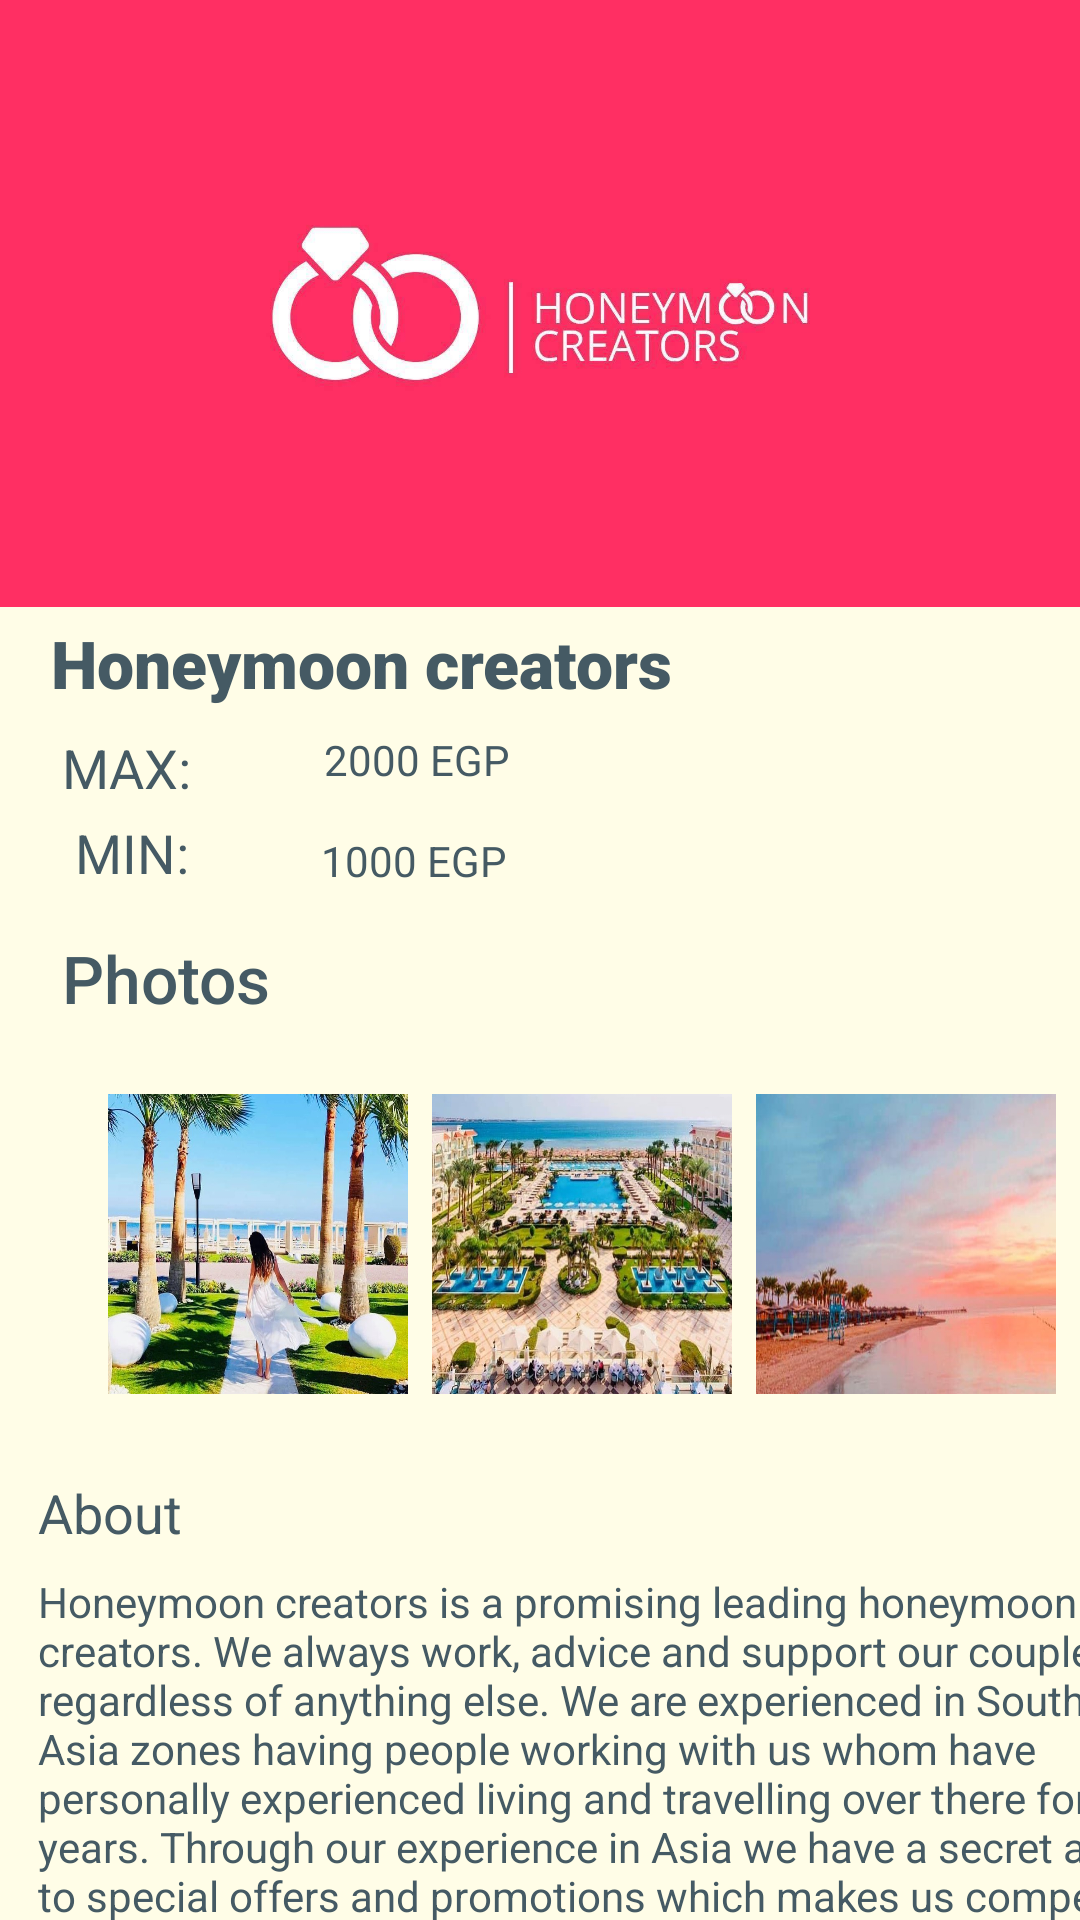

Write the Android layout XML for this screen, with the resource values it uses.
<!-- AndroidManifest.xml: application theme Theme.HAY -->
<!-- res/layout/activity_pre_company.xml -->
<?xml version="1.0" encoding="utf-8"?>
    <androidx.constraintlayout.widget.ConstraintLayout
        android:layout_width="match_parent"
        android:layout_height="wrap_content"
        tools:context=".PreCompany"
        xmlns:android="http://schemas.android.com/apk/res/android"
        xmlns:app="http://schemas.android.com/apk/res-auto"
        xmlns:tools="http://schemas.android.com/tools"
    android:background="#fffde7"
    >
        <ImageView
            android:id="@+id/imageView8"
            android:layout_width="0dp"
            android:layout_height="wrap_content"
            android:adjustViewBounds="true"
            app:layout_constraintBottom_toBottomOf="parent"
            app:layout_constraintEnd_toEndOf="parent"
            app:layout_constraintHorizontal_bias="0.0"
            app:layout_constraintStart_toStartOf="parent"
            app:layout_constraintTop_toTopOf="parent"
            app:layout_constraintVertical_bias="0.0"
            app:srcCompat="@drawable/complogo" />

        <TextView
            android:textColor="#455a64"
            android:id="@+id/textView3"
            android:layout_width="wrap_content"
            android:layout_height="wrap_content"
            android:layout_marginTop="4dp"
            android:fontFamily="sans-serif-black"
            android:text=" ‏‎Honeymoon creators"
            android:textSize="22sp"
            app:layout_constraintEnd_toEndOf="parent"
            app:layout_constraintHorizontal_bias="0.112"
            app:layout_constraintStart_toStartOf="parent"
            app:layout_constraintTop_toBottomOf="@+id/imageView8" />

    <TextView
        android:textColor="#455a64"
        android:id="@+id/textView4"
        android:layout_width="wrap_content"
        android:layout_height="wrap_content"
        android:layout_marginStart="4dp"
        android:layout_marginTop="8dp"
        android:text="MAX:"
        android:textSize="18sp"
        app:layout_constraintStart_toStartOf="@+id/textView3"
        app:layout_constraintTop_toBottomOf="@+id/textView3" />

    <TextView
        android:textColor="#455a64"
            android:id="@+id/textView5"
            android:layout_width="wrap_content"
            android:layout_height="wrap_content"
            android:layout_marginTop="4dp"
            android:text=" MIN:"
            android:textSize="18sp"
            app:layout_constraintStart_toStartOf="@+id/textView4"
            app:layout_constraintTop_toBottomOf="@+id/textView4" />

        <TextView
            android:textColor="#455a64"
            android:id="@+id/textView6"
            android:layout_width="wrap_content"
            android:layout_height="wrap_content"
            android:layout_marginStart="44dp"
            android:text="2000 EGP"
            android:textSize="14sp"
            app:layout_constraintBottom_toBottomOf="@+id/textView4"
            app:layout_constraintStart_toEndOf="@+id/textView4"
            app:layout_constraintTop_toTopOf="@+id/textView4"
            app:layout_constraintVertical_bias="0.0" />

        <TextView
            android:textColor="#455a64"
            android:id="@+id/textView7"
            android:layout_width="wrap_content"
            android:layout_height="wrap_content"
            android:layout_marginStart="44dp"
            android:layout_marginTop="4dp"
            android:text="1000 EGP"
            app:layout_constraintBottom_toBottomOf="@+id/textView5"
            app:layout_constraintStart_toEndOf="@+id/textView5"
            app:layout_constraintTop_toBottomOf="@+id/textView6"
            app:layout_constraintVertical_bias="1.0" />

    <TextView
        android:id="@+id/textView8"
        android:layout_width="wrap_content"
        android:layout_height="wrap_content"
        android:layout_marginTop="15dp"
        android:fontFamily="sans-serif-medium"
        android:text="Photos"
        android:textColor="#455a64"
        android:textSize="22sp"
        app:layout_constraintStart_toStartOf="@+id/textView5"
        app:layout_constraintTop_toBottomOf="@+id/textView5" />

    <ImageView
        android:id="@+id/imageView9"
        android:layout_width="100dp"
        android:layout_height="100dp"
        android:layout_marginStart="36dp"
        android:scaleType="fitXY"
        app:layout_constraintBottom_toTopOf="@+id/textView9"
        app:layout_constraintStart_toStartOf="parent"
        app:layout_constraintTop_toBottomOf="@+id/textView8"
        app:layout_constraintVertical_bias="0.466"
        app:srcCompat="@drawable/p1" />

    <ImageView
            android:id="@+id/imageView10"
            android:layout_width="100dp"
            android:layout_height="100dp"
            android:layout_marginStart="8dp"
            android:scaleType="fitXY"
            app:layout_constraintBottom_toBottomOf="@+id/imageView9"
            app:layout_constraintStart_toEndOf="@+id/imageView9"
            app:layout_constraintTop_toTopOf="@+id/imageView9"
            app:srcCompat="@drawable/p5" />

        <ImageView
            android:id="@+id/imageView11"
            android:layout_width="100dp"
            android:layout_height="100dp"
            android:layout_marginStart="8dp"
            android:scaleType="fitXY"
            app:layout_constraintBottom_toBottomOf="@+id/imageView10"
            app:layout_constraintStart_toEndOf="@+id/imageView10"
            app:layout_constraintTop_toTopOf="@+id/imageView10"
            app:srcCompat="@drawable/p4" />

    <TextView
        android:textColor="#455a64"
        android:id="@+id/textView9"
        android:layout_width="wrap_content"
        android:layout_height="wrap_content"
        android:layout_marginTop="492dp"
        android:text="About"
        android:textSize="18sp"
        app:layout_constraintEnd_toEndOf="parent"
        app:layout_constraintHorizontal_bias="0.041"
        app:layout_constraintStart_toStartOf="parent"
        app:layout_constraintTop_toTopOf="parent" />

    <TextView
        android:textColor="#455a64"
        android:id="@+id/textView10"
        android:layout_width="389dp"
        android:layout_height="151dp"
        android:layout_marginTop="8dp"
        android:text="Honeymoon creators is a promising leading honeymoon creators. We always work, advice and support our couples regardless of anything else. We are experienced in Southeast Asia zones having people working with us whom have personally experienced living and travelling over there for years. Through our experience in Asia we have a secret access to special offers and promotions which makes us competent in the market. In Honey moon creators we always offer variety services, Ready to go ?"
        app:layout_constraintEnd_toEndOf="parent"
        app:layout_constraintHorizontal_bias="0.0"
        app:layout_constraintStart_toStartOf="@+id/textView9"
        app:layout_constraintTop_toBottomOf="@+id/textView9" />

    <Button
        android:onClick="createMeet"
        android:id="@+id/button3"
        android:layout_width="match_parent"
        android:layout_height="wrap_content"
        android:layout_marginTop="684dp"
        android:text="Create Meeting"
        app:backgroundTint="#51C7A9"
        app:layout_constraintCircleRadius="10dp"
        app:layout_constraintEnd_toEndOf="parent"
        app:layout_constraintHorizontal_bias="0.0"
        app:layout_constraintStart_toStartOf="parent"
        app:layout_constraintTop_toTopOf="@+id/imageView8" />


</androidx.constraintlayout.widget.ConstraintLayout>
<!-- resources referenced by this layout -->
<resources>
  <!-- drawable complogo: jpg bitmap (drawable, 37130 bytes) -->
  <!-- drawable p1: jpg bitmap (drawable, 119977 bytes) -->
  <!-- drawable p4: jpg bitmap (drawable, 39163 bytes) -->
  <!-- drawable p5: jpg bitmap (drawable, 123706 bytes) -->
  <style name="Theme.HAY" parent="Theme.MaterialComponents.DayNight.NoActionBar">
          
          <item name="colorPrimary">@color/purple_500</item>
          <item name="colorPrimaryVariant">@color/purple_700</item>
          <item name="colorOnPrimary">@color/white</item>
          
          <item name="colorSecondary">@color/teal_200</item>
          <item name="colorSecondaryVariant">@color/teal_700</item>
          <item name="colorOnSecondary">@color/black</item>
          
          <item name="android:statusBarColor" tools:targetApi="l">?attr/colorPrimaryVariant</item>
          
      </style>
  <color name="purple_500">#21D0B2</color>
  <color name="purple_700">#007D98</color>
  <color name="white">#FFFFFFFF</color>
  <color name="teal_200">#FF03DAC5</color>
  <color name="teal_700">#BF0D0D</color>
  <color name="black">#FF000000</color>
</resources>
